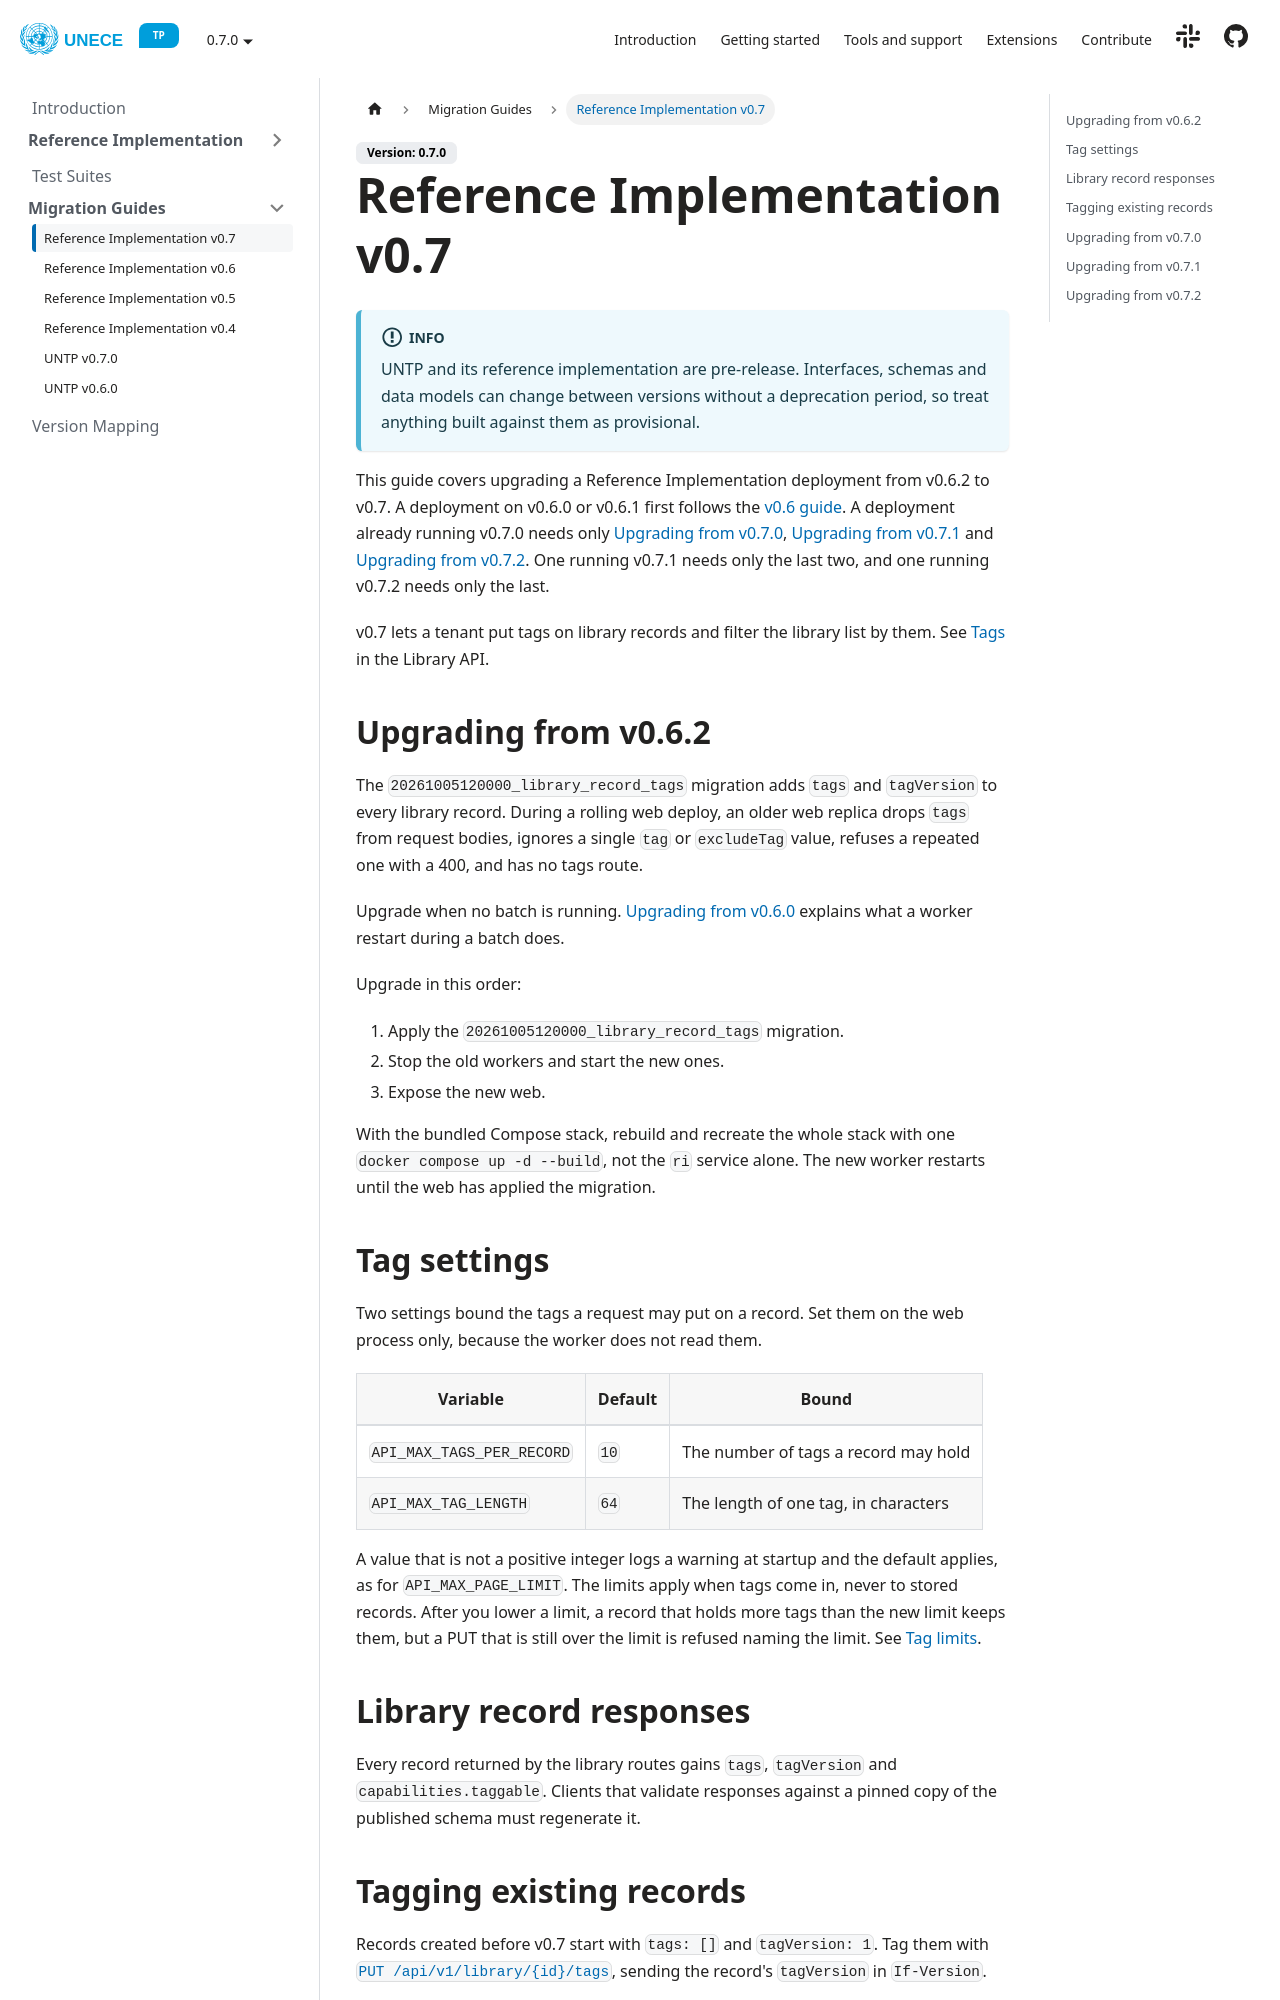

repository: uncefact/tests-untp · page: docs/migration-guides/ri-v0.7/index.html · generator: docusaurus

---
sidebar_position: 0
title: Reference Implementation v0.7
---

import Disclaimer from '.././\_disclaimer.mdx';

<Disclaimer />

This guide covers upgrading a Reference Implementation deployment from v0.6.2 to v0.7. A deployment on v0.6.0 or v0.6.1 first follows the [v0.6 guide](./ri-v0.6). A deployment already running v0.7.0 needs only [Upgrading from v0.7.0](#upgrading-from-v070), [Upgrading from v0.7.1](#upgrading-from-v071) and [Upgrading from v0.7.2](#upgrading-from-v072). One running v0.7.1 needs only the last two, and one running v0.7.2 needs only the last.

v0.7 lets a tenant put tags on library records and filter the library list by them. See [Tags](../reference-implementation/api/library#tags) in the Library API.

## Upgrading from v0.6.2

The `20261005120000_library_record_tags` migration adds `tags` and `tagVersion` to every library record. During a rolling web deploy, an older web replica drops `tags` from request bodies, ignores a single `tag` or `excludeTag` value, refuses a repeated one with a 400, and has no tags route.

Upgrade when no batch is running. [Upgrading from v0.6.0](./ri-v0.6#upgrading-from-v060) explains what a worker restart during a batch does.

Upgrade in this order:

1. Apply the `20261005120000_library_record_tags` migration.
2. Stop the old workers and start the new ones.
3. Expose the new web.

With the bundled Compose stack, rebuild and recreate the whole stack with one `docker compose up -d --build`, not the `ri` service alone. The new worker restarts until the web has applied the migration.

## Tag settings

Two settings bound the tags a request may put on a record. Set them on the web process only, because the worker does not read them.

| Variable                  | Default | Bound                                |
| ------------------------- | ------- | ------------------------------------ |
| `API_MAX_TAGS_PER_RECORD` | `10`    | The number of tags a record may hold |
| `API_MAX_TAG_LENGTH`      | `64`    | The length of one tag, in characters |

A value that is not a positive integer logs a warning at startup and the default applies, as for `API_MAX_PAGE_LIMIT`. The limits apply when tags come in, never to stored records. After you lower a limit, a record that holds more tags than the new limit keeps them, but a PUT that is still over the limit is refused naming the limit. See [Tag limits](../reference-implementation/operations/api-pagination#tag-limits).

## Library record responses

Every record returned by the library routes gains `tags`, `tagVersion` and `capabilities.taggable`. Clients that validate responses against a pinned copy of the published schema must regenerate it.

## Tagging existing records

Records created before v0.7 start with `tags: []` and `tagVersion: 1`. Tag them with [`PUT /api/v1/library/{id}/tags`](../reference-implementation/api/library#replace-a-records-tags), sending the record's `tagVersion` in `If-Version`.
